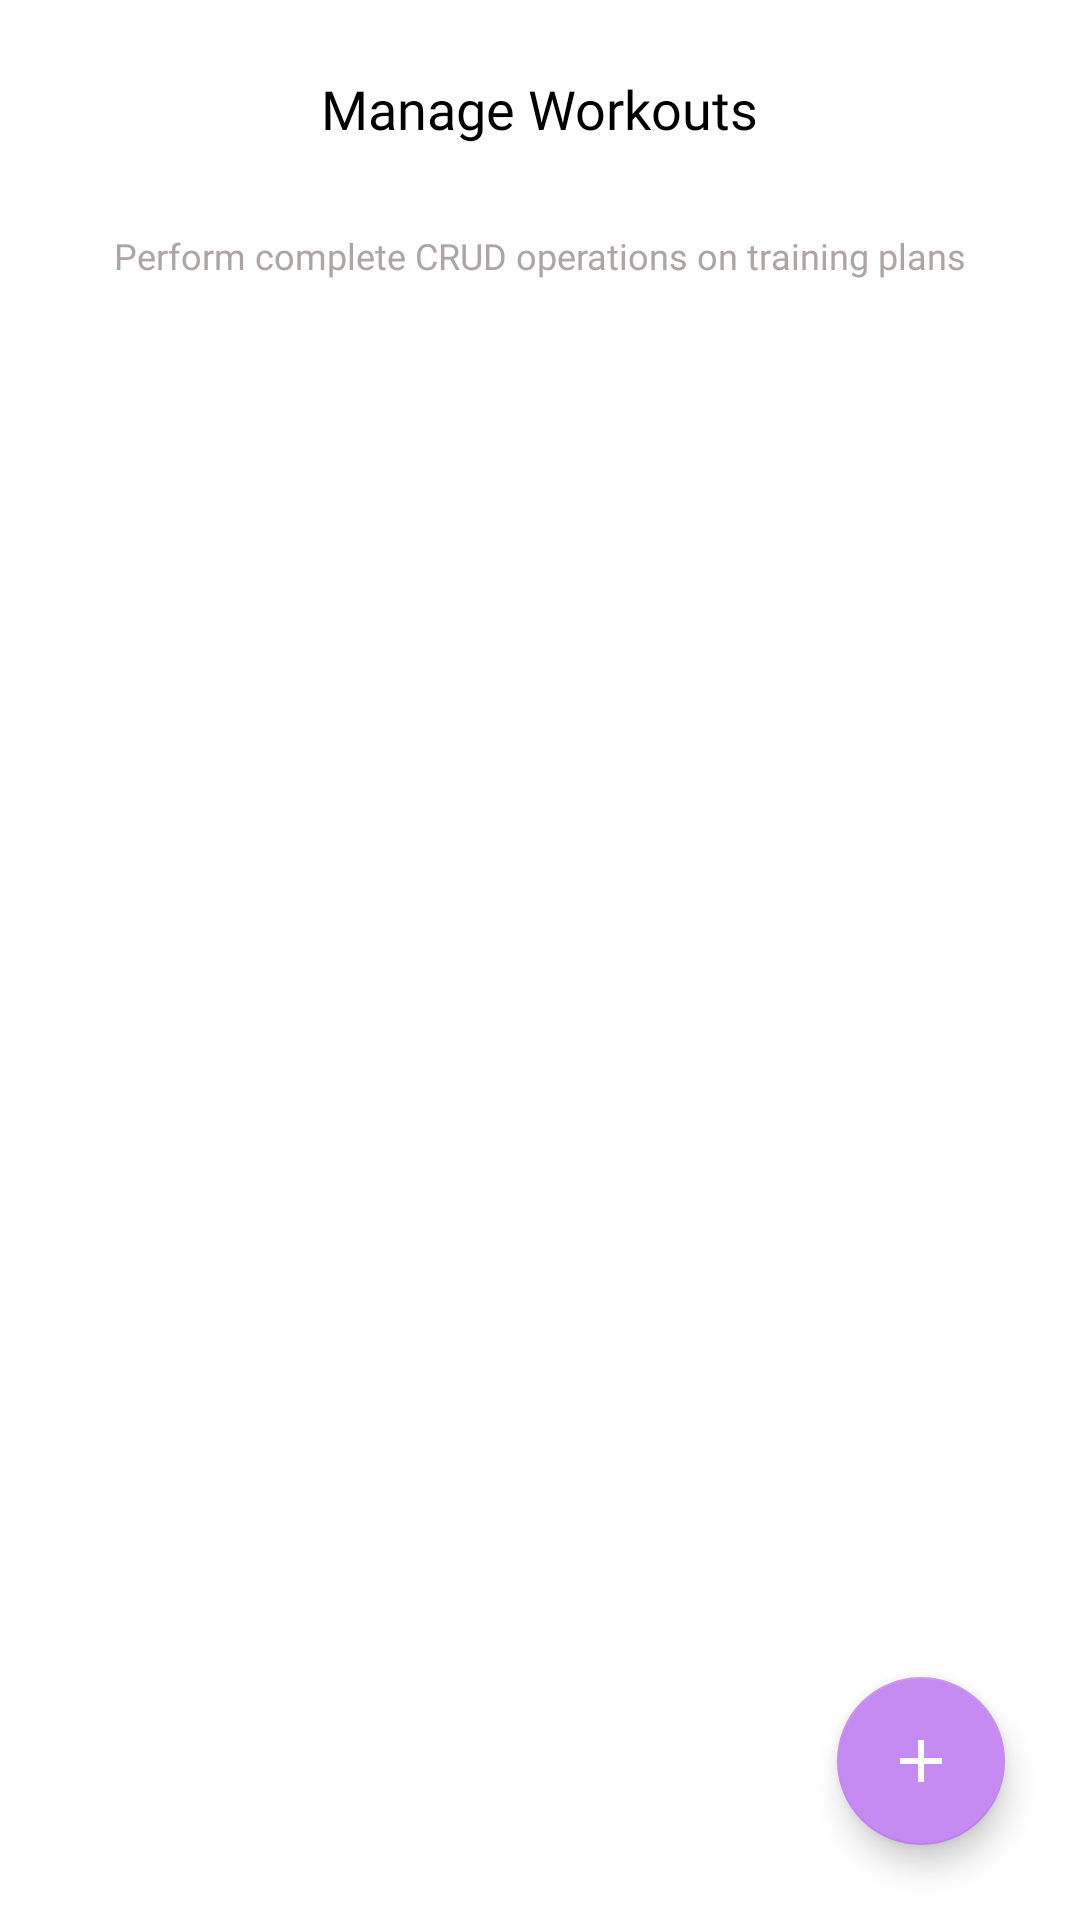

This screen was rendered from an Android layout file. Write that file and the resources it references.
<!-- AndroidManifest.xml: application theme Theme.FitAI -->
<!-- res/layout/activity_admin_manage_workouts.xml -->
<?xml version="1.0" encoding="utf-8"?>
<androidx.constraintlayout.widget.ConstraintLayout
    xmlns:android="http://schemas.android.com/apk/res/android"
    xmlns:app="http://schemas.android.com/apk/res-auto"
    android:layout_width="match_parent"
    android:layout_height="match_parent"
    android:background="@color/white">

    
    <androidx.constraintlayout.widget.ConstraintLayout
        android:id="@+id/clHeader"
        android:layout_width="match_parent"
        android:layout_height="wrap_content"
        android:padding="20dp"
        app:layout_constraintTop_toTopOf="parent">

        <ImageView
            android:id="@+id/btnBack"
            android:layout_width="32dp"
            android:layout_height="32dp"
            android:src="@drawable/arrow_left"
            android:background="@drawable/bg_nav_back"
            android:padding="8dp"
            app:layout_constraintStart_toStartOf="parent"
            app:layout_constraintTop_toTopOf="parent"
            app:layout_constraintBottom_toBottomOf="parent"/>

        <TextView
            android:layout_width="wrap_content"
            android:layout_height="wrap_content"
            android:text="Manage Workouts"
            android:textSize="18sp"
            android:textColor="@color/black"
            android:fontFamily="@font/poppins_bold"
            app:layout_constraintStart_toStartOf="parent"
            app:layout_constraintEnd_toEndOf="parent"
            app:layout_constraintTop_toTopOf="parent"
            app:layout_constraintBottom_toBottomOf="parent"/>
    </androidx.constraintlayout.widget.ConstraintLayout>

    
    <TextView
        android:id="@+id/tvAdminSub"
        android:layout_width="wrap_content"
        android:layout_height="wrap_content"
        android:text="Perform complete CRUD operations on training plans"
        android:textSize="12sp"
        android:textColor="#ADA4A5"
        android:fontFamily="@font/poppins_regular"
        android:layout_marginTop="5dp"
        app:layout_constraintTop_toBottomOf="@id/clHeader"
        app:layout_constraintStart_toStartOf="parent"
        app:layout_constraintEnd_toEndOf="parent"/>

    
    <androidx.recyclerview.widget.RecyclerView
        android:id="@+id/rvAdminWorkouts"
        android:layout_width="match_parent"
        android:layout_height="0dp"
        android:layout_marginTop="20dp"
        android:paddingStart="20dp"
        android:paddingEnd="20dp"
        android:clipToPadding="false"
        android:paddingBottom="80dp"
        app:layout_constraintTop_toBottomOf="@id/tvAdminSub"
        app:layout_constraintBottom_toBottomOf="parent"/>

    
    <com.google.android.material.floatingactionbutton.FloatingActionButton
        android:id="@+id/fabAddWorkout"
        android:layout_width="wrap_content"
        android:layout_height="wrap_content"
        android:layout_margin="25dp"
        android:src="@drawable/ic_plus_white"
        app:backgroundTint="#C58BF2"
        app:tint="@color/white"
        app:layout_constraintBottom_toBottomOf="parent"
        app:layout_constraintEnd_toEndOf="parent"/>

</androidx.constraintlayout.widget.ConstraintLayout>
<!-- resources referenced by this layout -->
<resources>
  <color name="black">#FF000000</color>
  <color name="white">#FFFFFFFF</color>
  <!-- drawable ic_plus_white (drawable) -->
  <vector xmlns:android="http://schemas.android.com/apk/res/android"
      android:width="20dp"
      android:height="20dp"
      android:viewportWidth="24"
      android:viewportHeight="24">
    <path
        android:fillColor="#FFFFFF"
        android:pathData="M19,13h-6v6h-2v-6H5v-2h6V5h2v6h6v2z"/>
  </vector>
  <style name="Theme.FitAI" parent="Theme.MaterialComponents.Light.NoActionBar">
          <item name="colorPrimary">@color/primary_blue</item>
          <item name="colorPrimaryVariant">@color/primary_light_blue</item>
          <item name="colorOnPrimary">@color/white</item>
          <item name="colorSecondary">@color/primary_purple</item>
          <item name="colorOnSecondary">@color/white</item>
          <item name="colorSurface">@color/background_white</item>
          <item name="android:colorBackground">@color/background_white</item>
          <item name="android:statusBarColor" tools:targetApi="l">@color/background_white</item>
          <item name="android:windowLightStatusBar" tools:targetApi="m">true</item>
      </style>
  <color name="primary_blue">#92A3FD</color>
  <color name="primary_light_blue">#9DCEFF</color>
  <color name="primary_purple">#C58BF2</color>
  <color name="background_white">#FFFFFF</color>
</resources>
